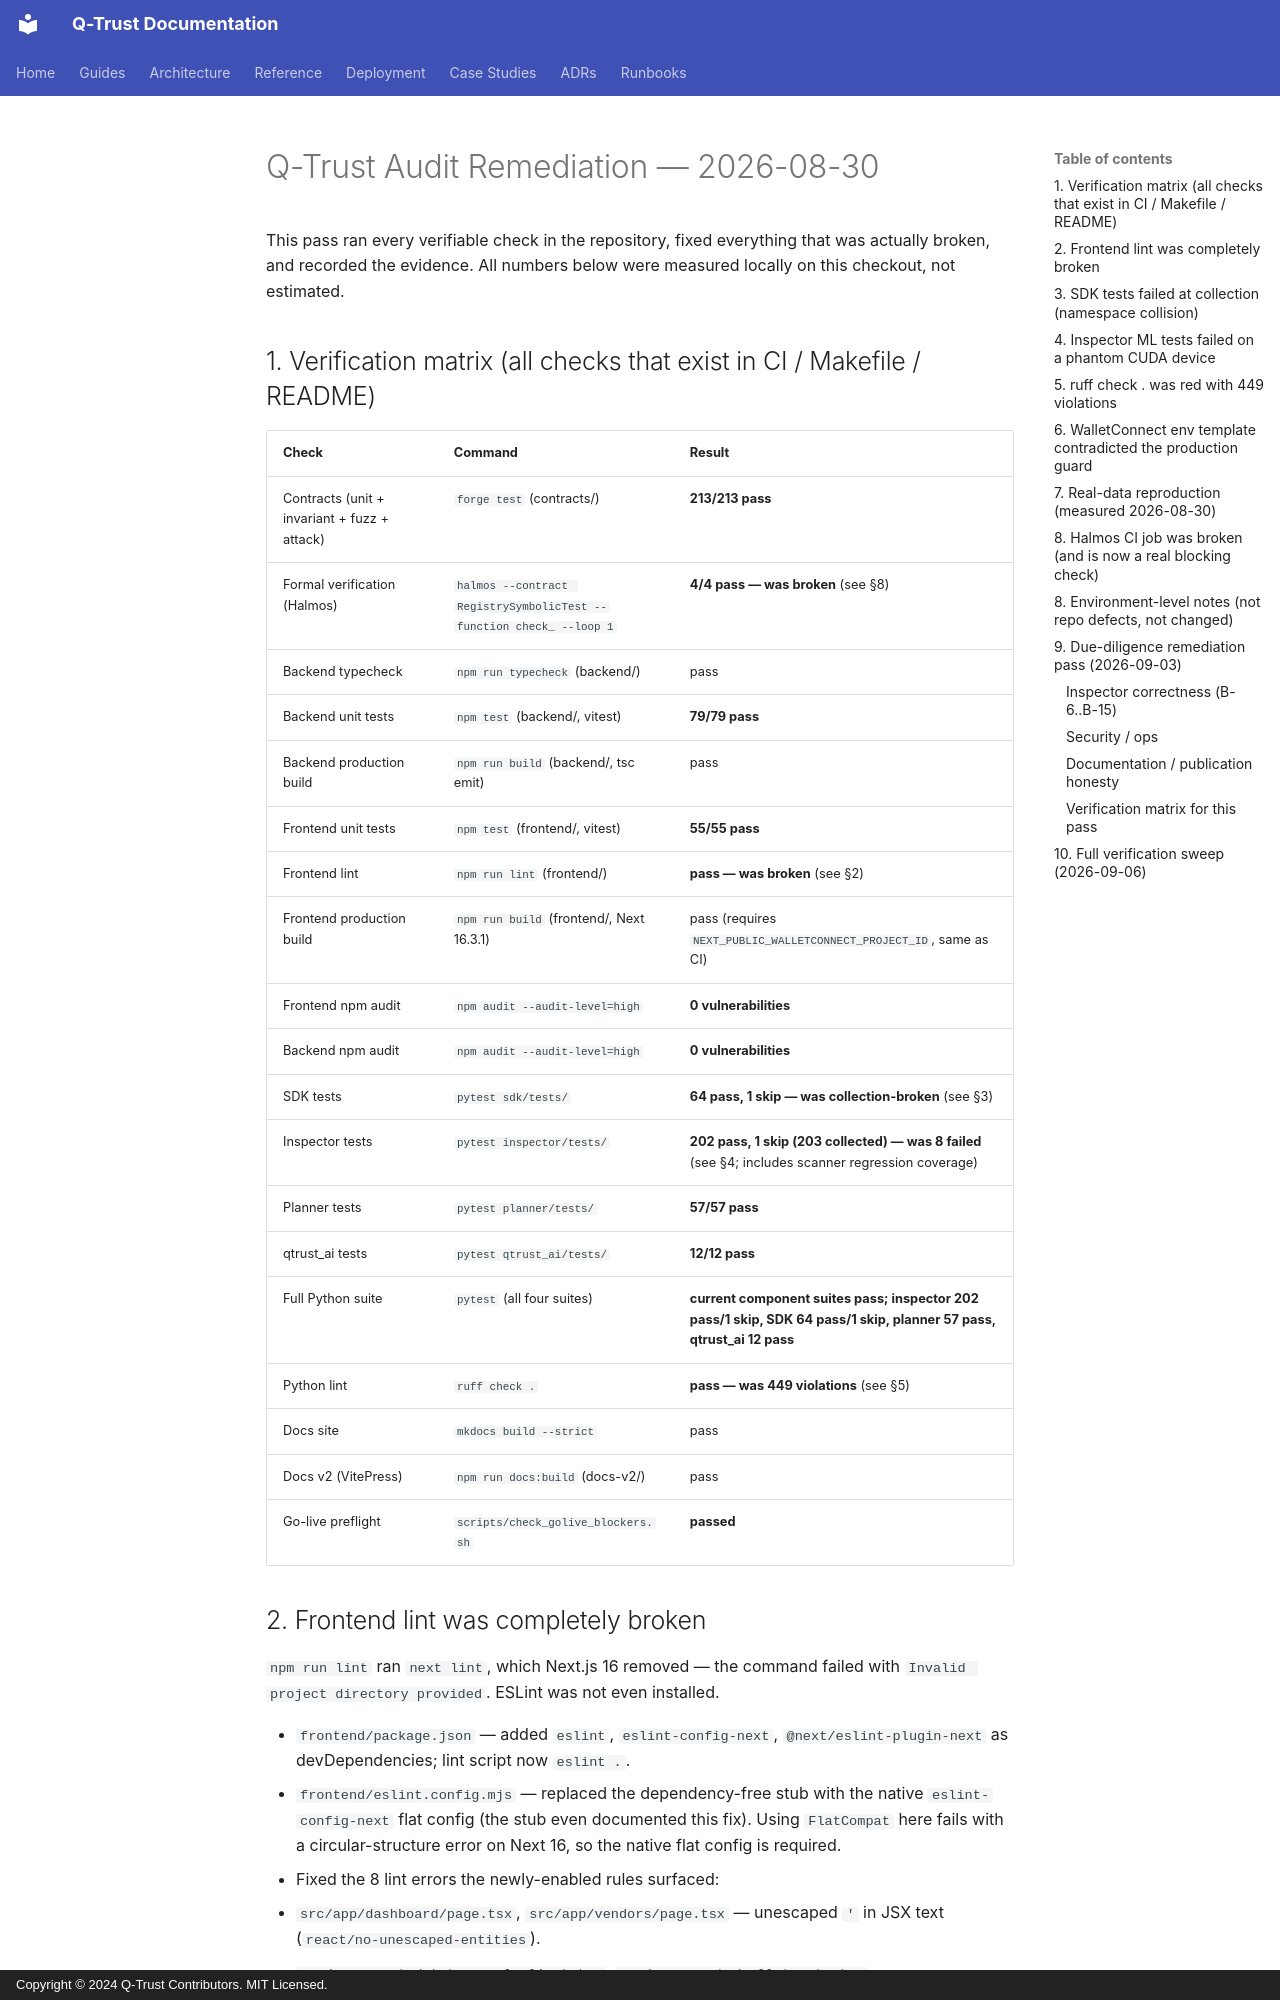

repository: humoge7502/q-trust · page: AUDIT_REMEDIATION/index.html · generator: mkdocs · copyright: Copyright © 2024 Q-Trust Contributors. MIT Licensed.

# Q-Trust Audit Remediation — 2026-08-30

This pass ran every verifiable check in the repository, fixed everything that
was actually broken, and recorded the evidence. All numbers below were
measured locally on this checkout, not estimated.

## 1. Verification matrix (all checks that exist in CI / Makefile / README)

| Check | Command | Result |
|---|---|---|
| Contracts (unit + invariant + fuzz + attack) | `forge test` (contracts/) | **213/213 pass** |
| Formal verification (Halmos) | `halmos --contract RegistrySymbolicTest --function check_ --loop 1` | **4/4 pass — was broken** (see §8) |
| Backend typecheck | `npm run typecheck` (backend/) | pass |
| Backend unit tests | `npm test` (backend/, vitest) | **79/79 pass** |
| Backend production build | `npm run build` (backend/, tsc emit) | pass |
| Frontend unit tests | `npm test` (frontend/, vitest) | **55/55 pass** |
| Frontend lint | `npm run lint` (frontend/) | **pass — was broken** (see §2) |
| Frontend production build | `npm run build` (frontend/, Next 16.3.1) | pass (requires `NEXT_PUBLIC_WALLETCONNECT_PROJECT_ID`, same as CI) |
| Frontend npm audit | `npm audit --audit-level=high` | **0 vulnerabilities** |
| Backend npm audit | `npm audit --audit-level=high` | **0 vulnerabilities** |
| SDK tests | `pytest sdk/tests/` | **64 pass, 1 skip — was collection-broken** (see §3) |
| Inspector tests | `pytest inspector/tests/` | **202 pass, 1 skip (203 collected) — was 8 failed** (see §4; includes scanner regression coverage) |
| Planner tests | `pytest planner/tests/` | **57/57 pass** |
| qtrust_ai tests | `pytest qtrust_ai/tests/` | **12/12 pass** |
| Full Python suite | `pytest` (all four suites) | **current component suites pass; inspector 202 pass/1 skip, SDK 64 pass/1 skip, planner 57 pass, qtrust_ai 12 pass** |
| Python lint | `ruff check .` | **pass — was 449 violations** (see §5) |
| Docs site | `mkdocs build --strict` | pass |
| Docs v2 (VitePress) | `npm run docs:build` (docs-v2/) | pass |
| Go-live preflight | `scripts/check_golive_blockers.sh` | **passed** |

## 2. Frontend lint was completely broken

`npm run lint` ran `next lint`, which Next.js 16 removed — the command failed
with `Invalid project directory provided`. ESLint was not even installed.

- `frontend/package.json` — added `eslint`, `eslint-config-next`,
  `@next/eslint-plugin-next` as devDependencies; lint script now `eslint .`.
- `frontend/eslint.config.mjs` — replaced the dependency-free stub with the
  native `eslint-config-next` flat config (the stub even documented this fix).
  Using `FlatCompat` here fails with a circular-structure error on Next 16, so
  the native flat config is required.
- Fixed the 8 lint errors the newly-enabled rules surfaced:
  - `src/app/dashboard/page.tsx`, `src/app/vendors/page.tsx` — unescaped `'`
    in JSX text (`react/no-unescaped-entities`).
  - `src/components/stats-panel.client.tsx`,
    `src/components/wallet-gate.tsx` — `setMounted(true)` inside `useEffect`
    (`react-hooks/set-state-in-effect`). `useMounted` now uses
    `useSyncExternalStore` (client/server snapshots), which is the idiomatic
    hydration guard and removes the cascading-render anti-pattern.
  - `src/hooks/__tests__/use-user-role.test.tsx` — anonymous wrapper component
    missing a display name (`react/display-name`).
  - `frontend/postcss.config.mjs` — anonymous default export warning.
- Verified: lint clean, 55/55 vitest tests still pass, production build emits.
